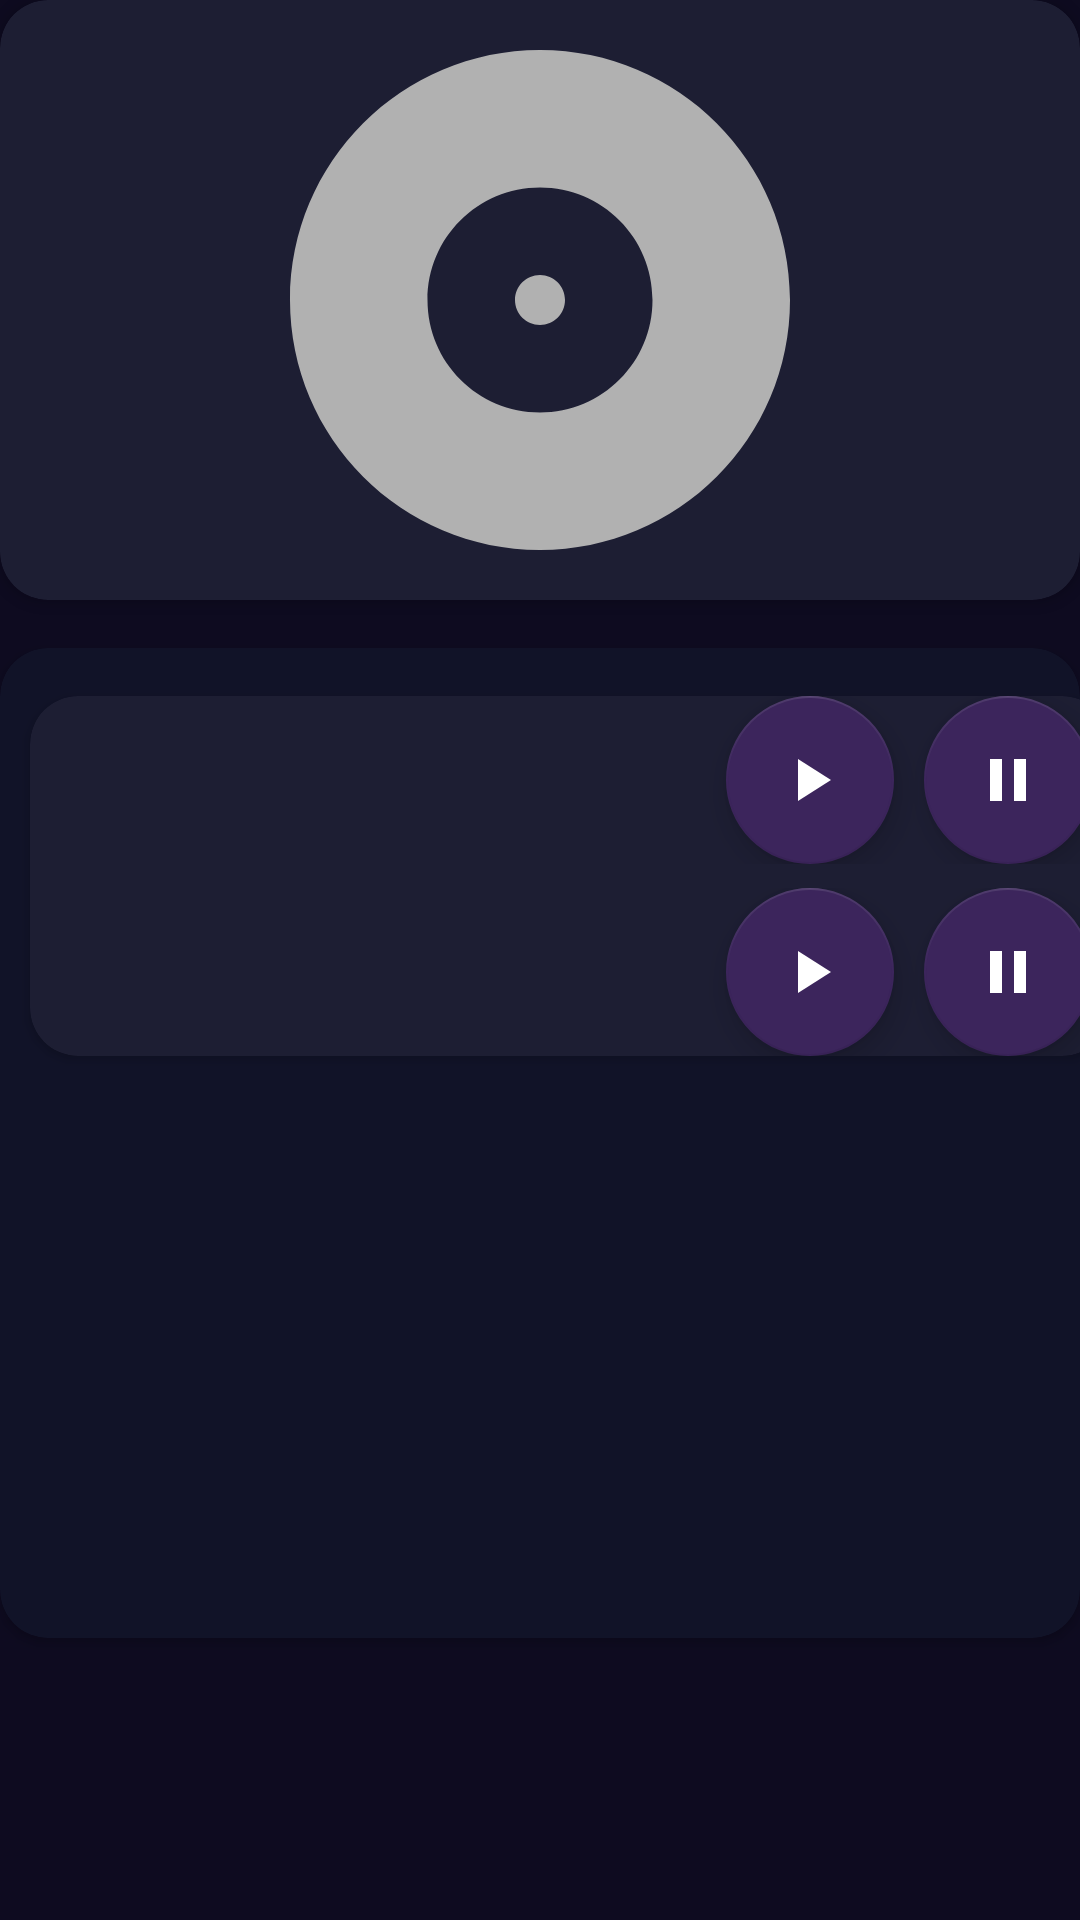

This screen was rendered from an Android layout file. Write that file and the resources it references.
<!-- AndroidManifest.xml: application theme Theme.EscuchaTuCancion -->
<!-- res/layout/fragment_album.xml -->
<?xml version="1.0" encoding="utf-8"?>
<androidx.constraintlayout.widget.ConstraintLayout xmlns:android="http://schemas.android.com/apk/res/android"
    xmlns:app="http://schemas.android.com/apk/res-auto"
    xmlns:tools="http://schemas.android.com/tools"
    android:id="@+id/main"
    android:layout_width="match_parent"
    android:layout_height="match_parent"
    android:background="@color/background_app">


    <androidx.cardview.widget.CardView
        android:id="@+id/caratula"
        android:layout_width="0dp"
        android:layout_height="200dp"
        app:cardBackgroundColor="@color/background_component"
        app:cardCornerRadius="16dp"
        app:layout_constraintEnd_toEndOf="parent"
        app:layout_constraintStart_toStartOf="parent"
        app:layout_constraintTop_toTopOf="parent">

        <androidx.appcompat.widget.LinearLayoutCompat
            android:layout_width="match_parent"
            android:layout_height="match_parent"
            android:gravity="center"
            android:orientation="vertical">

            <ImageView
                android:id="@+id/ivCaratula"
                android:layout_width="380dp"
                android:layout_height="200dp"
                android:contentDescription=""
                android:src="@drawable/ic_album" />

        </androidx.appcompat.widget.LinearLayoutCompat>

    </androidx.cardview.widget.CardView>

    <androidx.cardview.widget.CardView
        android:id="@+id/canciones"
        android:layout_width="0dp"
        android:layout_height="330dp"
        android:layout_marginTop="16dp"
        app:cardBackgroundColor="@color/background_component_selected"
        app:cardCornerRadius="16dp"
        app:layout_constraintEnd_toEndOf="parent"
        app:layout_constraintStart_toStartOf="parent"
        app:layout_constraintTop_toBottomOf="@+id/caratula">

        <androidx.appcompat.widget.LinearLayoutCompat
            android:layout_width="match_parent"
            android:layout_height="match_parent"
            android:gravity="start"
            android:orientation="vertical">

            <androidx.cardview.widget.CardView
                android:id="@+id/listSong"
                android:layout_width="360dp"
                android:layout_height="wrap_content"
                android:layout_marginTop="16dp"
                android:layout_marginStart="10dp"
                app:cardBackgroundColor="@color/background_component"
                app:cardCornerRadius="16dp">

                <androidx.appcompat.widget.LinearLayoutCompat
                    android:layout_width="match_parent"
                    android:layout_height="match_parent"
                    android:gravity="start"
                    android:orientation="vertical">

                    <androidx.appcompat.widget.LinearLayoutCompat
                        android:id="@+id/cancion1"
                        android:layout_width="wrap_content"
                        android:layout_height="wrap_content"
                        android:gravity="center"
                        android:orientation="horizontal">

                        <TextView
                            android:id="@+id/tvCancion1"
                            android:layout_width="200dp"
                            android:layout_height="wrap_content"
                            android:layout_marginStart="16dp"
                            android:layout_marginEnd="16dp"
                            tools:text="nombre de cancion "
                            android:textColor="@color/title_text" />

                        <com.google.android.material.floatingactionbutton.FloatingActionButton
                            android:id="@+id/btnPlay1"
                            android:layout_width="wrap_content"
                            android:layout_height="wrap_content"
                            android:layout_marginEnd="10dp"
                            android:contentDescription="@string/ds_play"
                            android:src="@drawable/ic_play"
                            app:backgroundTint="@color/background_fab"
                            app:tint="@color/white" />

                        <com.google.android.material.floatingactionbutton.FloatingActionButton
                            android:id="@+id/btnPause1"
                            android:layout_width="wrap_content"
                            android:layout_height="wrap_content"
                            android:contentDescription="@string/ds_pause"
                            android:src="@drawable/ic_pause"
                            app:backgroundTint="@color/background_fab"
                            app:tint="@color/white" />

                    </androidx.appcompat.widget.LinearLayoutCompat>

                    <androidx.appcompat.widget.LinearLayoutCompat
                        android:id="@+id/cancion2"
                        android:layout_width="wrap_content"
                        android:layout_height="wrap_content"
                        android:layout_marginTop="8dp"
                        android:gravity="center"
                        android:orientation="horizontal">

                        <TextView
                            android:id="@+id/tvCancion2"
                            android:layout_width="200dp"
                            android:layout_height="wrap_content"
                            android:layout_marginStart="16dp"
                            android:layout_marginEnd="16dp"
                            tools:text="nombre de cancion "
                            android:textColor="@color/title_text" />

                        <com.google.android.material.floatingactionbutton.FloatingActionButton
                            android:id="@+id/btnPlay2"
                            android:layout_width="wrap_content"
                            android:layout_height="wrap_content"
                            android:layout_marginEnd="10dp"
                            android:contentDescription="@string/ds_play"
                            android:src="@drawable/ic_play"
                            app:backgroundTint="@color/background_fab"
                            app:tint="@color/white" />

                        <com.google.android.material.floatingactionbutton.FloatingActionButton
                            android:id="@+id/btnPause2"
                            android:layout_width="wrap_content"
                            android:layout_height="wrap_content"
                            android:contentDescription="@string/ds_pause"
                            android:src="@drawable/ic_pause"
                            app:backgroundTint="@color/background_fab"
                            app:tint="@color/white" />

                    </androidx.appcompat.widget.LinearLayoutCompat>

                </androidx.appcompat.widget.LinearLayoutCompat>

            </androidx.cardview.widget.CardView>

        </androidx.appcompat.widget.LinearLayoutCompat>

    </androidx.cardview.widget.CardView>



</androidx.constraintlayout.widget.ConstraintLayout>
<!-- resources referenced by this layout -->
<resources>
  <color name="background_app">#0E0B20</color>
  <color name="background_component">#1D1E33</color>
  <color name="background_component_selected">#FF111328</color>
  <color name="background_fab">#3C255C</color>
  <color name="title_text">#FF8D8E98</color>
  <color name="white">#FFFFFFFF</color>
  <!-- drawable ic_album (drawable) -->
  <vector xmlns:android="http://schemas.android.com/apk/res/android" android:height="24dp" android:tint="#B1B1B1" android:viewportHeight="24" android:viewportWidth="24" android:width="24dp">
        
      <path android:fillColor="@android:color/white" android:pathData="M12,2C6.48,2 2,6.48 2,12s4.48,10 10,10 10,-4.48 10,-10S17.52,2 12,2zM12,16.5c-2.49,0 -4.5,-2.01 -4.5,-4.5S9.51,7.5 12,7.5s4.5,2.01 4.5,4.5 -2.01,4.5 -4.5,4.5zM12,11c-0.55,0 -1,0.45 -1,1s0.45,1 1,1 1,-0.45 1,-1 -0.45,-1 -1,-1z"/>
      
  </vector>
  <!-- drawable ic_pause (drawable) -->
  <vector xmlns:android="http://schemas.android.com/apk/res/android" android:height="24dp" android:tint="#B1B1B1" android:viewportHeight="24" android:viewportWidth="24" android:width="24dp">
        
      <path android:fillColor="@android:color/white" android:pathData="M6,19h4L10,5L6,5v14zM14,5v14h4L18,5h-4z"/>
      
  </vector>
  <!-- drawable ic_play (drawable) -->
  <vector xmlns:android="http://schemas.android.com/apk/res/android" android:height="24dp" android:tint="#B1B1B1" android:viewportHeight="24" android:viewportWidth="24" android:width="24dp">
        
      <path android:fillColor="@android:color/white" android:pathData="M8,5v14l11,-7z"/>
      
  </vector>
  <string name="ds_pause">Pausar Canción</string>
  <string name="ds_play">Iniciar Canción</string>
  <style name="Theme.EscuchaTuCancion" parent="Theme.MaterialComponents.DayNight.NoActionBar">
          
          <item name="colorPrimary">@color/purple_500</item>
          <item name="colorPrimaryVariant">@color/purple_700</item>
          <item name="colorOnPrimary">@color/white</item>
          
          <item name="colorSecondary">@color/teal_200</item>
          <item name="colorSecondaryVariant">@color/teal_700</item>
          <item name="colorOnSecondary">@color/black</item>
          
          <item name="android:statusBarColor">@color/background_app</item>
          
      </style>
  <color name="purple_500">#FF6200EE</color>
  <color name="purple_700">#FF3700B3</color>
  <color name="teal_200">#FF03DAC5</color>
  <color name="teal_700">#FF018786</color>
  <color name="black">#FF000000</color>
</resources>
